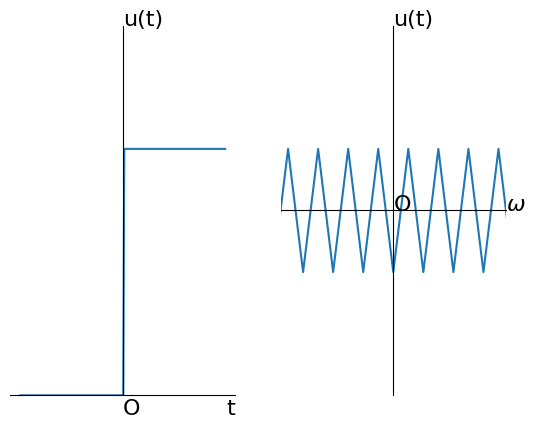

Python code for this plot:
import numpy as np
import pandas as pd
import matplotlib.pyplot as plt
import matplotlib 
font = {'family':'SimHei'}                
matplotlib.rc('font',**font)              
matplotlib.rcParams['axes.unicode_minus']=False

fig = plt.figure()

plt.subplot(1,2,1)
ax = plt.gca()  
ax.spines['right'].set_color('none')  
ax.spines['top'].set_color('none')  
ax.xaxis.set_ticks_position('bottom')  
ax.spines['bottom'].set_position(('data', 0))  
ax.yaxis.set_ticks_position('left')  
ax.spines['left'].set_position(('data', 0)) 

t = np.arange(-10,10,0.1)
y=0*(t<0)+1*(t>=0)

plt.text(0,-0.08,'O',fontdict={'size':16})
plt.text(10,-0.08,'t',fontdict={'size':16})
plt.text(0,1.5,'u(t)',fontdict={'size':16})
plt.xticks([])
plt.yticks([])
plt.ylim(0,1.5)
plt.plot(t,y)

plt.subplot(1,2,2)
ax = plt.gca()  
ax.spines['right'].set_color('none')  
ax.spines['top'].set_color('none')  
ax.xaxis.set_ticks_position('bottom')  
ax.spines['bottom'].set_position(('data', -0.5))  
ax.yaxis.set_ticks_position('left')  
ax.spines['left'].set_position(('data', 0))
plt.xticks([])
plt.yticks([])
plt.text(0,-0.5,'O',fontdict={'size':16})
plt.text(0.75,-0.5,r'$\omega$',fontdict={'size':16})
plt.text(0,1,'u(t)',fontdict={'size':16})

t = np.arange(-1,1,0.1)
y=0*(t<0)+1*(t>=0)


plt.xlim(-0.75,0.75)
plt.ylim(-2,1)
plt.plot(t,np.fft.fft(y))

plt.show()
